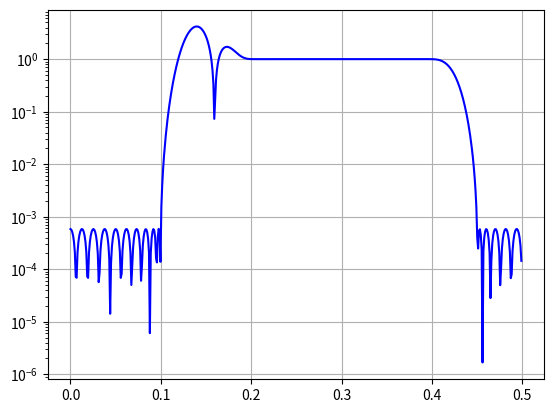

This chart was generated by the following Python code:
#
# Imports
#
from scipy.signal import freqz, remez
import numpy as np
from matplotlib import pyplot as plt


#
# Global variables
#

# Filter with passband 0.2-0.4Hz, stopband 0-0.1Hz and 0.45-0.5Hz
BPfilter = remez(72, [0, 0.1, 0.2, 0.4, 0.45, 0.5], [0, 1, 0])


#
# Private functions
#



#
# main
#
if __name__ == "__main__":
    # Plot
    freq, response = freqz(BPfilter)
    amp = abs(response)
    plt.semilogy(freq / (2*np.pi), amp, 'b')
    plt.grid()
    #
    plt.show()
